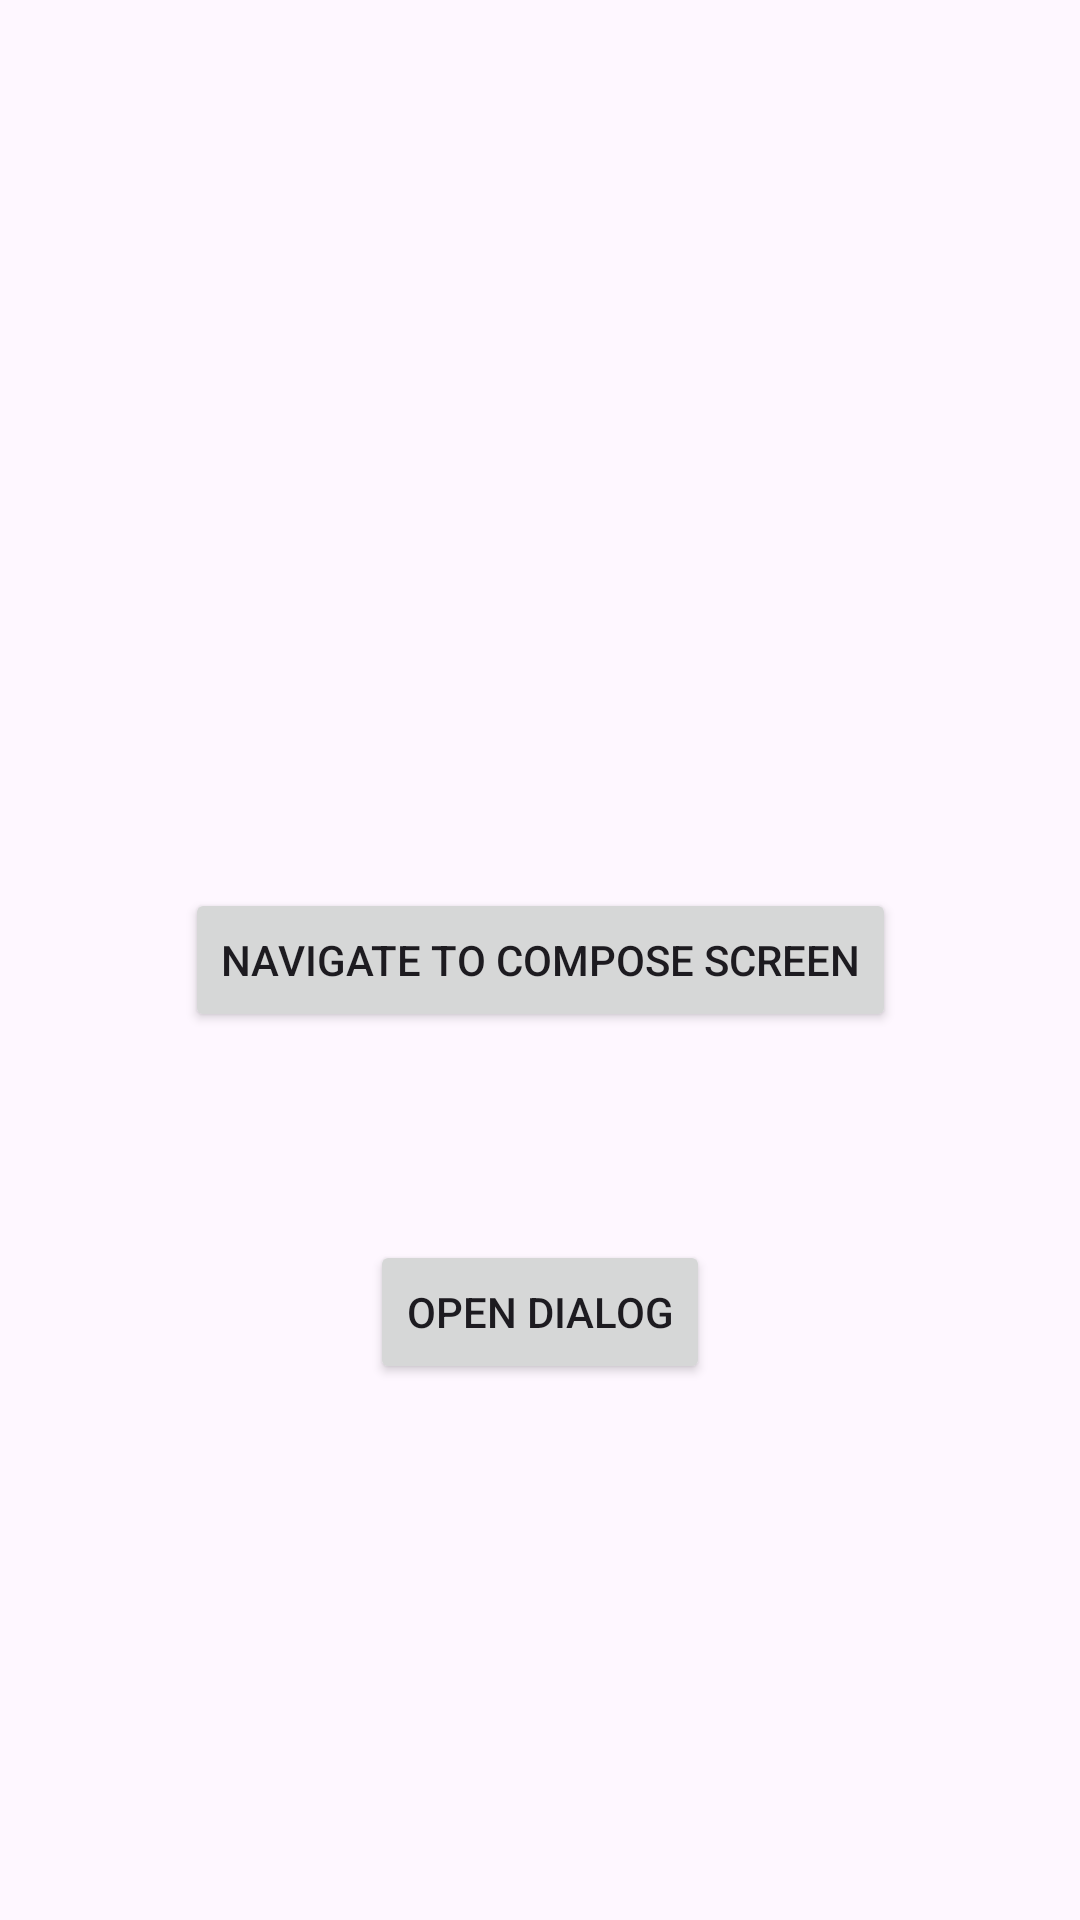

Android layout source for this screen:
<!-- AndroidManifest.xml: application theme Theme.ContextAndLifecycle -->
<!-- res/layout/fragment_lifecycle_example.xml -->
<?xml version="1.0" encoding="utf-8"?>
<androidx.constraintlayout.widget.ConstraintLayout xmlns:android="http://schemas.android.com/apk/res/android"
    xmlns:app="http://schemas.android.com/apk/res-auto"
    xmlns:tools="http://schemas.android.com/tools"
    android:layout_width="match_parent"
    android:layout_height="match_parent"
    tools:context=".FragmentLifecycleExample">

    <Button
        android:id="@+id/navigate_to_compose_screen"
        android:layout_width="wrap_content"
        android:layout_height="wrap_content"
        android:text="Navigate to Compose Screen"
        app:layout_constraintBottom_toBottomOf="parent"
        app:layout_constraintEnd_toEndOf="parent"
        app:layout_constraintStart_toStartOf="parent"
        app:layout_constraintTop_toTopOf="parent" />

    <Button
        android:id="@+id/open_dialog_btn"
        android:layout_width="wrap_content"
        android:layout_height="wrap_content"
        android:text="Open Dialog"
        app:layout_constraintBottom_toBottomOf="parent"
        app:layout_constraintEnd_toEndOf="parent"
        app:layout_constraintStart_toStartOf="parent"
        app:layout_constraintTop_toBottomOf="@+id/navigate_to_compose_screen"
        app:layout_constraintVertical_bias="0.279" />
</androidx.constraintlayout.widget.ConstraintLayout>
<!-- resources referenced by this layout -->
<resources>
  <style name="Theme.ContextAndLifecycle" parent="Base.Theme.ContextAndLifecycle" />
  <style name="Base.Theme.ContextAndLifecycle" parent="Theme.Material3.DayNight.NoActionBar">
          
          
      </style>
</resources>
